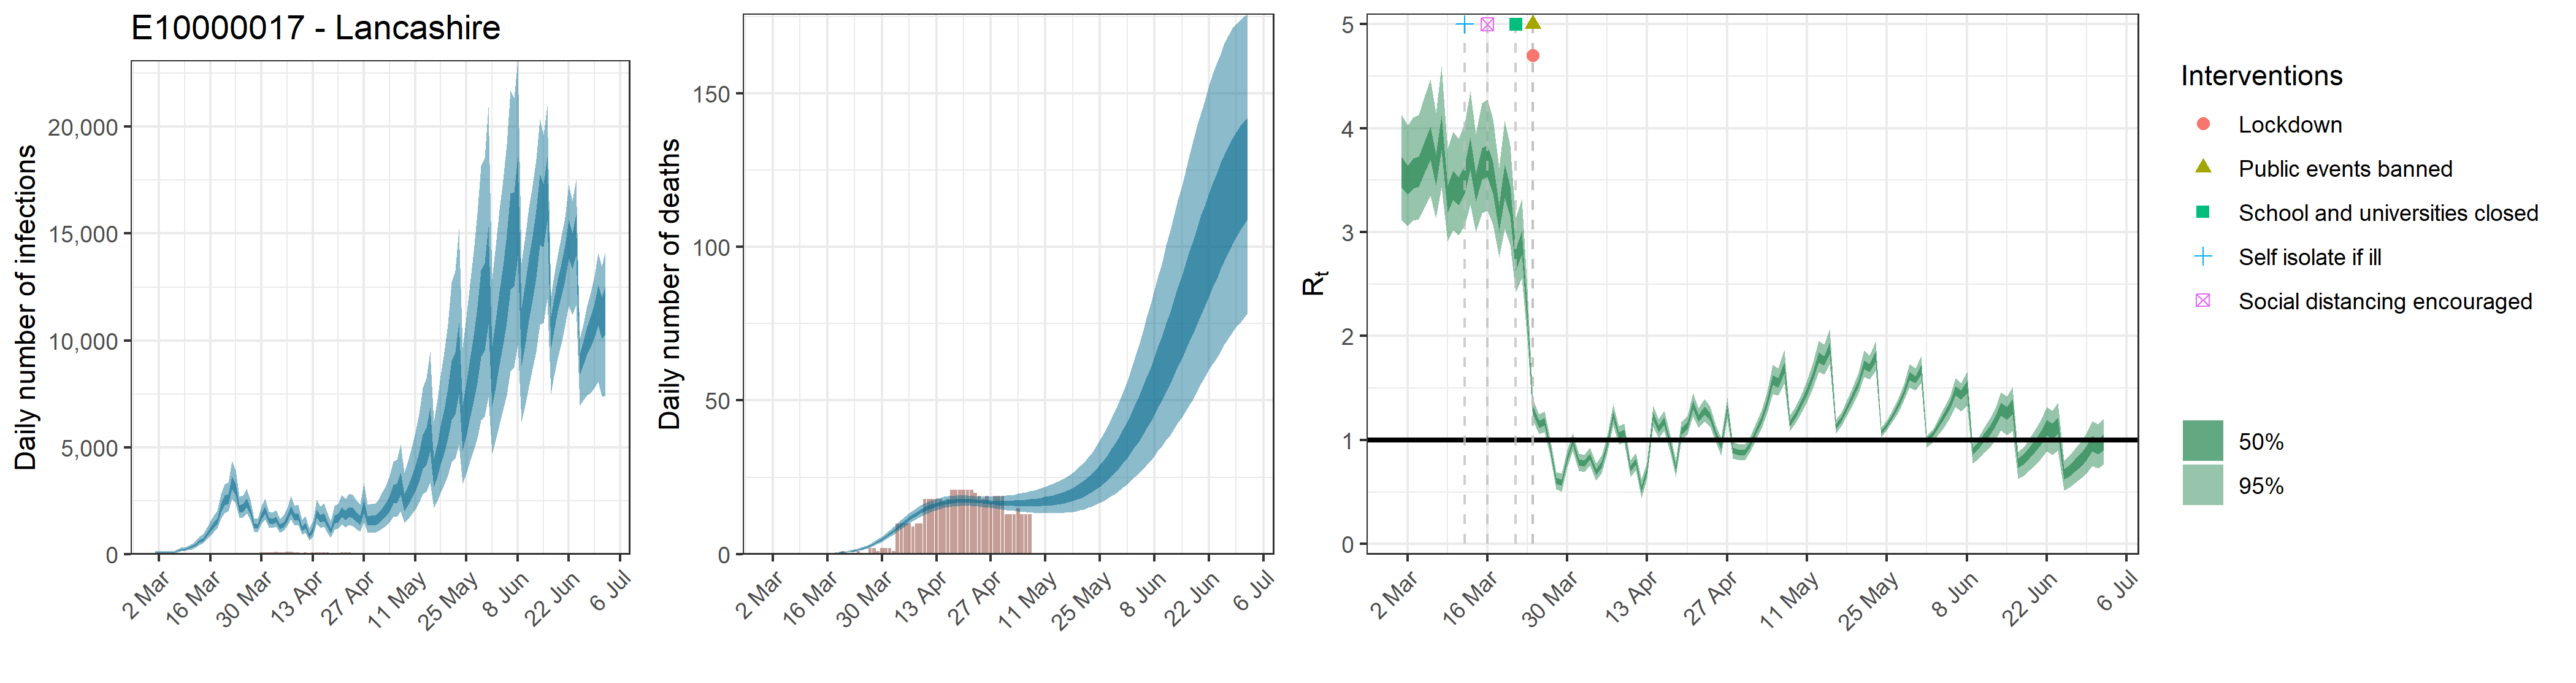

Values plotted in this chart, from the file beside it:
, date, country, reported_cases, predicted_cases, cases_min, cases_max, cases_min2, cases_max2, reported_deaths, estimated_deaths, deaths_min, deaths_max, deaths_min2, deaths_max2, rt, rt_min, rt_max, rt_min2, rt_max2
1, 2020-03-01, E10000017 - Lancashire, 2, 85.77, 48.18, 137.7, 69.96, 98.91, 0, 8.57744645089774e-14, 4.81770792845352e-14, 1.37696231910445e-13, 6.99591705673573e-14, 9.89061803111305e-14, 3.58, 3.117, 4.126, 3.431, 3.724
2, 2020-03-02, E10000017 - Lancashire, 0, 85.77, 48.18, 137.7, 69.96, 98.91, 0, 2.63083557964364e-06, 1.47307165360225e-06, 4.17614421810336e-06, 2.18415151516795e-06, 2.98648713457599e-06, 3.502, 3.06, 4.026, 3.361, 3.638
3, 2020-03-03, E10000017 - Lancashire, 0, 85.77, 48.18, 137.7, 69.96, 98.91, 0, 2.71853009896509e-05, 1.52217404205566e-05, 4.31534902537347e-05, 2.25695656567355e-05, 3.08603670572852e-05, 3.569, 3.112, 4.105, 3.422, 3.706
4, 2020-03-04, E10000017 - Lancashire, 0, 85.77, 48.18, 137.7, 69.96, 98.91, 0, 0.0001763, 9.8695800791351e-05, 0.0002798, 0.0001463, 0.0002001, 3.584, 3.126, 4.128, 3.437, 3.724
5, 2020-03-05, E10000017 - Lancashire, 2, 85.77, 48.18, 137.7, 69.96, 98.91, 0, 0.0007103, 0.0003977, 0.001128, 0.0005897, 0.0008064, 3.736, 3.242, 4.317, 3.578, 3.879
6, 2020-03-06, E10000017 - Lancashire, 0, 85.77, 48.18, 137.7, 69.96, 98.91, 0, 0.002035, 0.001139, 0.00323, 0.001689, 0.00231, 3.861, 3.349, 4.473, 3.696, 4.017
7, 2020-03-07, E10000017 - Lancashire, 0, 161.9, 103.2, 240.8, 138.4, 182.6, 0, 0.004771, 0.002671, 0.007573, 0.003961, 0.005415, 3.599, 3.134, 4.146, 3.45, 3.743
8, 2020-03-08, E10000017 - Lancashire, 0, 215.7, 139.5, 318.2, 184.6, 242.4, 0, 0.009454, 0.005294, 0.01501, 0.007849, 0.01073, 3.96, 3.43, 4.593, 3.788, 4.122
9, 2020-03-09, E10000017 - Lancashire, 1, 223.9, 145.9, 327.5, 192, 250.6, 0, 0.01671, 0.00936, 0.02651, 0.01387, 0.01896, 3.321, 2.914, 3.805, 3.189, 3.447
10, 2020-03-10, E10000017 - Lancashire, 0, 291.5, 195.9, 418.4, 252.3, 323.7, 0, 0.0274, 0.01538, 0.04342, 0.02277, 0.03109, 3.454, 3.019, 3.969, 3.315, 3.588
11, 2020-03-11, E10000017 - Lancashire, 2, 356.7, 245.2, 503.6, 311.2, 394.5, 0, 0.04195, 0.02365, 0.06628, 0.03488, 0.04757, 3.396, 2.971, 3.896, 3.259, 3.525
12, 2020-03-12, E10000017 - Lancashire, 5, 457.8, 322, 637.2, 402.6, 503.6, 0, 0.0613, 0.03483, 0.09637, 0.05111, 0.06946, 3.515, 3.063, 4.05, 3.371, 3.647
13, 2020-03-13, E10000017 - Lancashire, 3, 608.1, 437.6, 836.4, 538.6, 666.6, 0, 0.08662, 0.0497, 0.1352, 0.07254, 0.09792, 3.765, 3.265, 4.358, 3.604, 3.912
14, 2020-03-14, E10000017 - Lancashire, 0, 693.2, 507.5, 942, 617.1, 757.9, 0, 0.1185, 0.06883, 0.1835, 0.09957, 0.1338, 3.435, 3, 3.947, 3.298, 3.562
15, 2020-03-15, E10000017 - Lancashire, 2, 926.8, 686.7, 1241, 828.8, 1010, 0, 0.1588, 0.09375, 0.2436, 0.1339, 0.179, 3.665, 3.184, 4.238, 3.511, 3.809
16, 2020-03-16, E10000017 - Lancashire, 7, 1169, 877.8, 1550, 1052, 1274, 0, 0.2094, 0.1263, 0.3167, 0.1774, 0.235, 3.697, 3.208, 4.275, 3.533, 3.84
17, 2020-03-17, E10000017 - Lancashire, 4, 1402, 1070, 1847, 1267, 1527, 0, 0.2719, 0.1674, 0.4066, 0.232, 0.3042, 3.531, 3.069, 4.087, 3.373, 3.672
18, 2020-03-18, E10000017 - Lancashire, 10, 1567, 1206, 2045, 1420, 1703, 0, 0.3498, 0.2192, 0.5161, 0.3005, 0.3903, 3.14, 2.759, 3.618, 3.006, 3.262
19, 2020-03-19, E10000017 - Lancashire, 14, 2175, 1669, 2815, 1966, 2359, 0, 0.4471, 0.287, 0.6509, 0.3872, 0.4973, 3.5, 3.029, 4.073, 3.333, 3.649
20, 2020-03-20, E10000017 - Lancashire, 8, 2537, 1940, 3284, 2290, 2747, 1, 0.568, 0.3731, 0.811, 0.4953, 0.6306, 3.305, 2.875, 3.831, 3.153, 3.441
21, 2020-03-21, E10000017 - Lancashire, 9, 2603, 2002, 3356, 2348, 2816, 0, 0.7186, 0.4841, 1.006, 0.6317, 0.7951, 2.74, 2.419, 3.134, 2.626, 2.839
22, 2020-03-22, E10000017 - Lancashire, 16, 3376, 2594, 4371, 3035, 3646, 0, 0.9058, 0.6247, 1.242, 0.8032, 0.9981, 2.901, 2.559, 3.322, 2.783, 3.008
23, 2020-03-23, E10000017 - Lancashire, 35, 3063, 2373, 3934, 2764, 3306, 0, 1.138, 0.8045, 1.533, 1.017, 1.249, 2.185, 1.963, 2.458, 2.104, 2.257
24, 2020-03-24, E10000017 - Lancashire, 41, 2141, 1699, 2710, 1950, 2301, 1, 1.424, 1.036, 1.89, 1.282, 1.557, 1.289, 1.189, 1.393, 1.252, 1.323
25, 2020-03-25, E10000017 - Lancashire, 38, 2186, 1737, 2756, 1996, 2348, 0, 1.776, 1.327, 2.314, 1.611, 1.926, 1.153, 1.058, 1.249, 1.12, 1.186
26, 2020-03-26, E10000017 - Lancashire, 63, 2426, 1927, 3065, 2209, 2608, 0, 2.204, 1.686, 2.811, 2.011, 2.38, 1.176, 1.077, 1.278, 1.141, 1.211
27, 2020-03-27, E10000017 - Lancashire, 44, 2029, 1618, 2548, 1857, 2171, 2, 2.717, 2.125, 3.41, 2.495, 2.918, 0.9348, 0.8484, 1.021, 0.9059, 0.9637
28, 2020-03-28, E10000017 - Lancashire, 42, 1355, 1077, 1707, 1240, 1455, 2, 3.322, 2.635, 4.088, 3.071, 3.551, 0.6064, 0.5245, 0.6917, 0.5772, 0.6358
29, 2020-03-29, E10000017 - Lancashire, 36, 1325, 1045, 1683, 1213, 1424, 1, 4.019, 3.246, 4.882, 3.732, 4.288, 0.5897, 0.5042, 0.6779, 0.5595, 0.6198
30, 2020-03-30, E10000017 - Lancashire, 97, 1804, 1437, 2255, 1651, 1937, 2, 4.802, 3.943, 5.778, 4.481, 5.109, 0.8199, 0.7374, 0.9028, 0.7904, 0.8475
31, 2020-03-31, E10000017 - Lancashire, 87, 2083, 1652, 2607, 1903, 2232, 2, 5.667, 4.693, 6.747, 5.297, 6.017, 0.9825, 0.8947, 1.07, 0.9521, 1.012
32, 2020-04-01, E10000017 - Lancashire, 91, 1606, 1278, 2022, 1471, 1727, 2, 6.592, 5.518, 7.808, 6.178, 6.979, 0.7853, 0.7043, 0.869, 0.756, 0.8134
33, 2020-04-02, E10000017 - Lancashire, 94, 1543, 1227, 1947, 1410, 1661, 1, 7.56, 6.386, 8.882, 7.092, 7.984, 0.7752, 0.6942, 0.8582, 0.7464, 0.8028
34, 2020-04-03, E10000017 - Lancashire, 112, 1632, 1296, 2069, 1492, 1757, 10, 8.554, 7.265, 10, 8.042, 9.017, 0.8423, 0.7582, 0.9262, 0.8141, 0.8708
35, 2020-04-04, E10000017 - Lancashire, 90, 1305, 1021, 1675, 1186, 1408, 10, 9.545, 8.146, 11.14, 8.986, 10.04, 0.693, 0.6093, 0.777, 0.6638, 0.722
36, 2020-04-05, E10000017 - Lancashire, 94, 1397, 1090, 1803, 1269, 1509, 10, 10.52, 9.043, 12.22, 9.925, 11.05, 0.7645, 0.6774, 0.8527, 0.735, 0.794
37, 2020-04-06, E10000017 - Lancashire, 113, 1679, 1312, 2152, 1528, 1809, 10, 11.46, 9.899, 13.24, 10.83, 12.03, 0.9515, 0.8672, 1.037, 0.9223, 0.9804
38, 2020-04-07, E10000017 - Lancashire, 107, 2115, 1650, 2731, 1922, 2283, 9, 12.34, 10.69, 14.2, 11.7, 12.94, 1.239, 1.139, 1.345, 1.203, 1.275
39, 2020-04-08, E10000017 - Lancashire, 100, 1756, 1363, 2270, 1592, 1897, 10, 13.16, 11.47, 15.06, 12.5, 13.78, 1.048, 0.9598, 1.136, 1.017, 1.078
40, 2020-04-09, E10000017 - Lancashire, 104, 1790, 1379, 2337, 1619, 1938, 10, 13.92, 12.18, 15.86, 13.24, 14.55, 1.067, 0.9778, 1.158, 1.036, 1.098
41, 2020-04-10, E10000017 - Lancashire, 73, 1222, 923.7, 1609, 1096, 1334, 18, 14.59, 12.82, 16.54, 13.9, 15.24, 0.7235, 0.6429, 0.8047, 0.6958, 0.7509
42, 2020-04-11, E10000017 - Lancashire, 93, 1344, 1006, 1777, 1207, 1463, 18, 15.18, 13.4, 17.11, 14.49, 15.83, 0.7931, 0.7092, 0.8779, 0.7637, 0.8215
43, 2020-04-12, E10000017 - Lancashire, 63, 884.8, 630.6, 1218, 780, 976.4, 18, 15.69, 13.9, 17.6, 14.99, 16.33, 0.5278, 0.4396, 0.6198, 0.4953, 0.559
44, 2020-04-13, E10000017 - Lancashire, 82, 1154, 850, 1555, 1028, 1265, 18, 16.12, 14.36, 18.02, 15.43, 16.77, 0.7068, 0.6277, 0.7858, 0.6797, 0.7335
45, 2020-04-14, E10000017 - Lancashire, 90, 1921, 1434, 2556, 1721, 2090, 18, 16.48, 14.72, 18.35, 15.8, 17.13, 1.228, 1.131, 1.331, 1.193, 1.263
46, 2020-04-15, E10000017 - Lancashire, 76, 1670, 1233, 2249, 1493, 1829, 17, 16.77, 15.01, 18.63, 16.12, 17.41, 1.108, 1.018, 1.2, 1.076, 1.14
47, 2020-04-16, E10000017 - Lancashire, 88, 1757, 1285, 2395, 1565, 1922, 18, 16.99, 15.25, 18.84, 16.35, 17.61, 1.181, 1.085, 1.28, 1.147, 1.215
48, 2020-04-17, E10000017 - Lancashire, 81, 1444, 1041, 1981, 1281, 1589, 21, 17.15, 15.43, 18.93, 16.54, 17.77, 0.9668, 0.8835, 1.051, 0.9385, 0.9954
49, 2020-04-18, E10000017 - Lancashire, 75, 1101, 771.3, 1544, 965.8, 1218, 21, 17.26, 15.57, 19.05, 16.67, 17.85, 0.7281, 0.6462, 0.8094, 0.6993, 0.7567
50, 2020-04-19, E10000017 - Lancashire, 49, 1642, 1161, 2260, 1445, 1809, 21, 17.32, 15.67, 19.06, 16.74, 17.89, 1.083, 0.9914, 1.175, 1.052, 1.115
51, 2020-04-20, E10000017 - Lancashire, 74, 1712, 1208, 2371, 1508, 1891, 21, 17.33, 15.72, 19.07, 16.76, 17.89, 1.138, 1.05, 1.227, 1.106, 1.169
52, 2020-04-21, E10000017 - Lancashire, 77, 2009, 1409, 2795, 1765, 2218, 21, 17.32, 15.72, 19.02, 16.74, 17.87, 1.337, 1.23, 1.451, 1.298, 1.376
53, 2020-04-22, E10000017 - Lancashire, 87, 1838, 1273, 2590, 1606, 2037, 21, 17.27, 15.67, 18.94, 16.7, 17.84, 1.209, 1.116, 1.304, 1.175, 1.243
54, 2020-04-23, E10000017 - Lancashire, 76, 2005, 1377, 2840, 1745, 2224, 20, 17.2, 15.59, 18.87, 16.64, 17.74, 1.286, 1.183, 1.393, 1.249, 1.323
55, 2020-04-24, E10000017 - Lancashire, 66, 1965, 1334, 2790, 1702, 2184, 19, 17.11, 15.48, 18.81, 16.54, 17.68, 1.223, 1.129, 1.322, 1.188, 1.257
56, 2020-04-25, E10000017 - Lancashire, 40, 1764, 1184, 2535, 1522, 1969, 18, 17.01, 15.34, 18.75, 16.42, 17.59, 1.062, 0.979, 1.145, 1.033, 1.091
57, 2020-04-26, E10000017 - Lancashire, 41, 1607, 1066, 2332, 1380, 1801, 19, 16.9, 15.19, 18.7, 16.31, 17.49, 0.9385, 0.8531, 1.024, 0.9093, 0.9677
58, 2020-04-27, E10000017 - Lancashire, 46, 2272, 1500, 3321, 1948, 2544, 17, 16.8, 15.01, 18.69, 16.18, 17.43, 1.302, 1.207, 1.404, 1.268, 1.337
59, 2020-04-28, E10000017 - Lancashire, 48, 1594, 1034, 2340, 1356, 1792, 19, 16.72, 14.83, 18.7, 16.05, 17.38, 0.9, 0.8233, 0.9785, 0.8726, 0.9263
60, 2020-04-29, E10000017 - Lancashire, 43, 1594, 1022, 2347, 1349, 1800, 19, 16.65, 14.64, 18.8, 15.92, 17.35, 0.8855, 0.8088, 0.965, 0.8576, 0.9128
... 64 more rows
